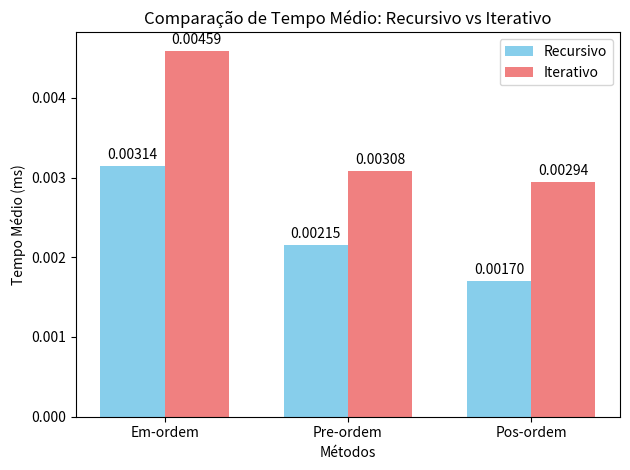

This chart was generated by the following Python code:
import matplotlib.pyplot as plt


metodos = ['Em-ordem', 'Pre-ordem', 'Pos-ordem']
recursivo = [0.00314, 0.00215, 0.00170]  # Médias do recursivo
iterativo = [0.00459, 0.00308, 0.00294]  # Médias do iterativo


x = range(len(metodos))
width = 0.35

fig, ax = plt.subplots()
rects1 = ax.bar([i - width/2 for i in x], recursivo, width, label='Recursivo', color='skyblue')
rects2 = ax.bar([i + width/2 for i in x], iterativo, width, label='Iterativo', color='lightcoral')

ax.set_xlabel('Métodos')
ax.set_ylabel('Tempo Médio (ms)')
ax.set_title('Comparação de Tempo Médio: Recursivo vs Iterativo')
ax.set_xticks(x)
ax.set_xticklabels(metodos)
ax.legend()


def autolabel(rects):
    for rect in rects:
        height = rect.get_height()
        ax.annotate(f'{height:.5f}',
                    xy=(rect.get_x() + rect.get_width() / 2, height),
                    xytext=(0, 3),  # Deslocamento vertical
                    textcoords="offset points",
                    ha='center', va='bottom')

autolabel(rects1)
autolabel(rects2)


plt.tight_layout()
plt.show()